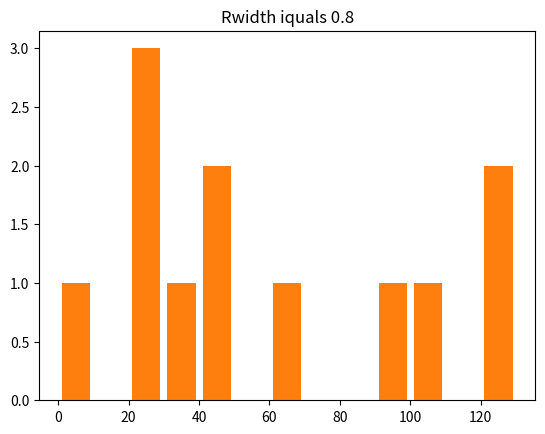

Source code (Python):
import matplotlib.pyplot as plt

ages  = [22,65,45,21,22,34,42,4,99,101,120,122]
bins  = [0,10,20,30,40,50,60,70,80,90,100,110,120,130]

plt.title('Rwidth iquals 0.5')
plt.hist(ages, bins,histtype = 'bar', rwidth = 0.5)
plt.show()

plt.title('Rwidth iquals 0.8')
plt.hist(ages, bins,histtype = 'bar', rwidth = 0.8)
plt.show()


